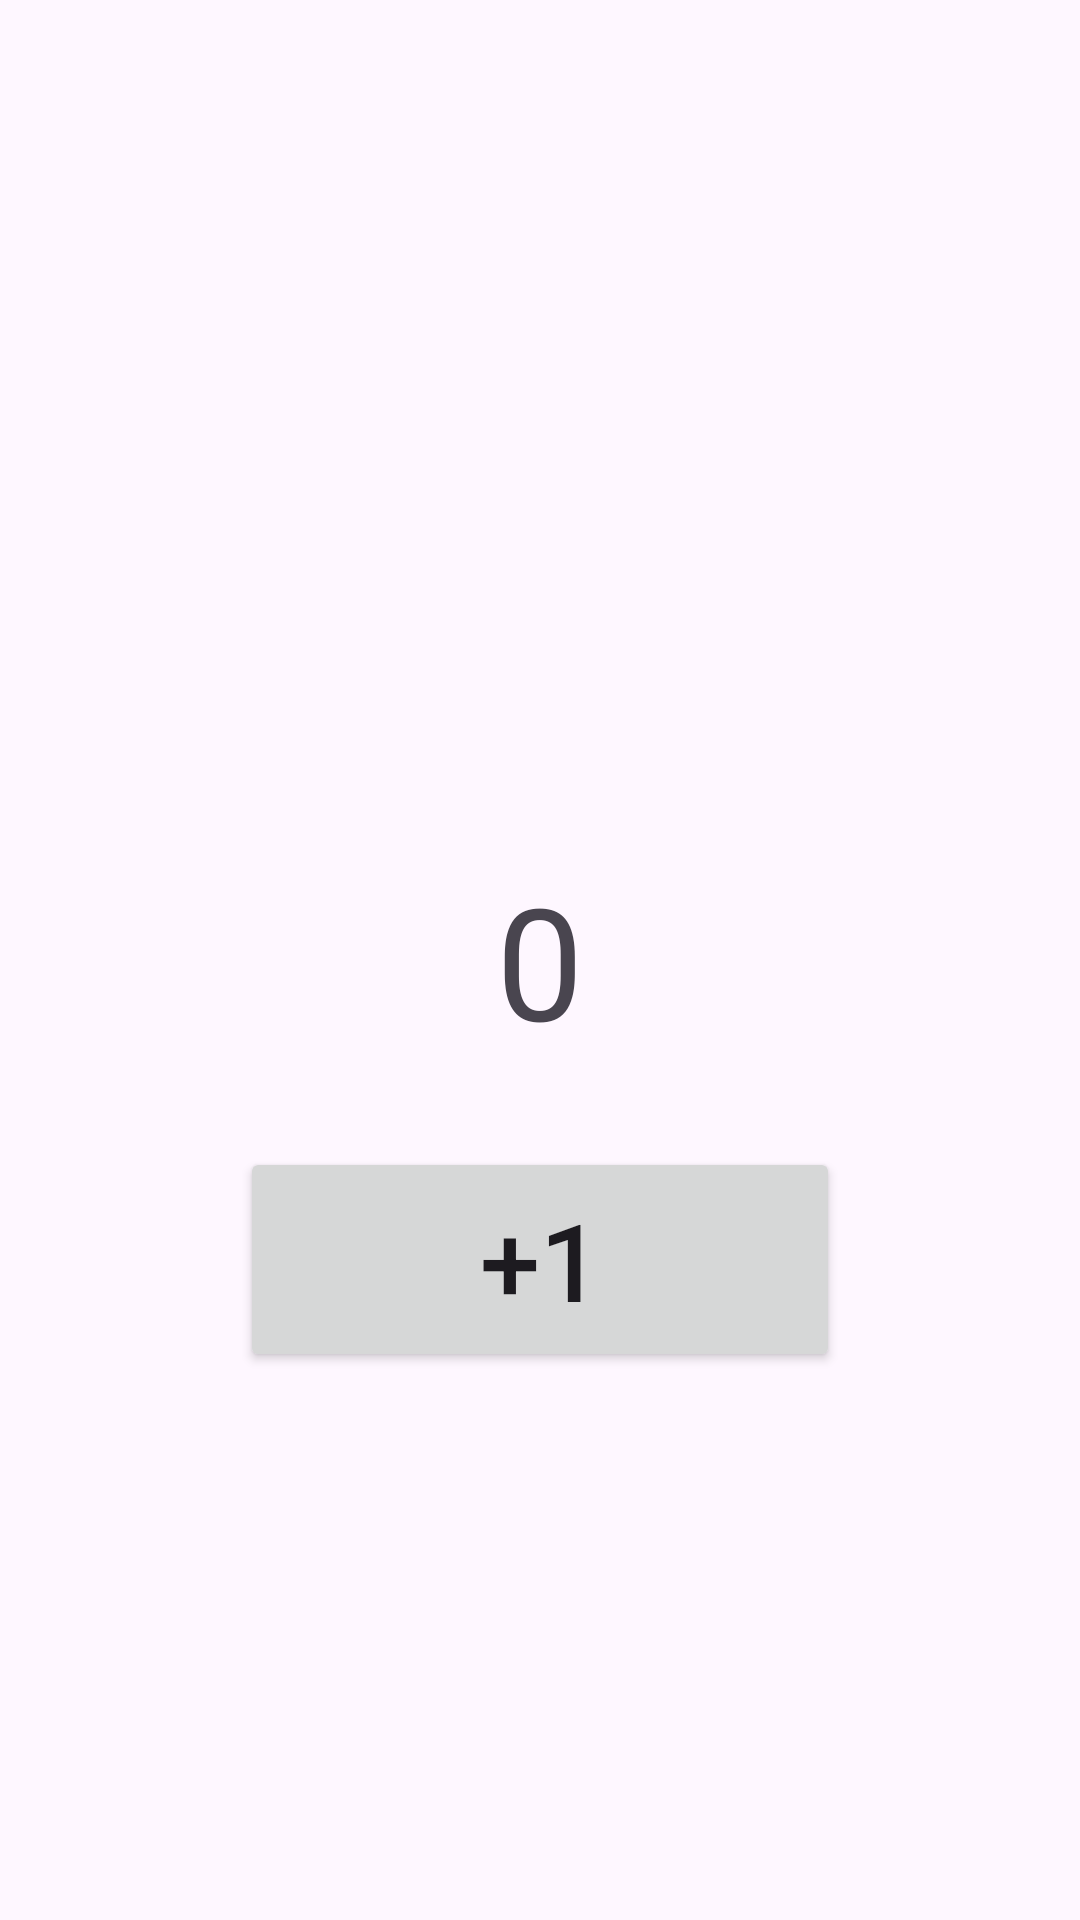

The Android layout XML behind this screen, and the referenced resources:
<!-- AndroidManifest.xml: application theme Theme.Homework_3m_5 -->
<!-- res/layout/fragment_first.xml -->
<?xml version="1.0" encoding="utf-8"?>
<FrameLayout xmlns:android="http://schemas.android.com/apk/res/android"
    xmlns:tools="http://schemas.android.com/tools"
    android:layout_width="match_parent"
    android:layout_height="match_parent"
    tools:context=".FirstFragment">

    <TextView
        android:id="@+id/tv_counter"
        android:layout_width="match_parent"
        android:layout_height="match_parent"
        android:text="0"
        android:textSize="52sp"
        android:gravity="center"/>
    <Button
        android:id="@+id/button_plus"
        android:layout_width="200dp"
        android:layout_height="75dp"
        android:text="+1"
        android:textSize="36sp"
        android:layout_gravity="center"
        android:layout_marginTop="100dp"/>
    <Button
        android:visibility="gone"
        android:id="@+id/button_next_fragment"
        android:layout_width="wrap_content"
        android:layout_height="wrap_content"
        android:text="Next Fragment"
        android:layout_gravity="center"
        android:layout_marginTop="200dp"/>

</FrameLayout>
<!-- resources referenced by this layout -->
<resources>
  <style name="Theme.Homework_3m_5" parent="Base.Theme.Homework_3m_5" />
  <style name="Base.Theme.Homework_3m_5" parent="Theme.Material3.DayNight.NoActionBar">
          
          
      </style>
</resources>
